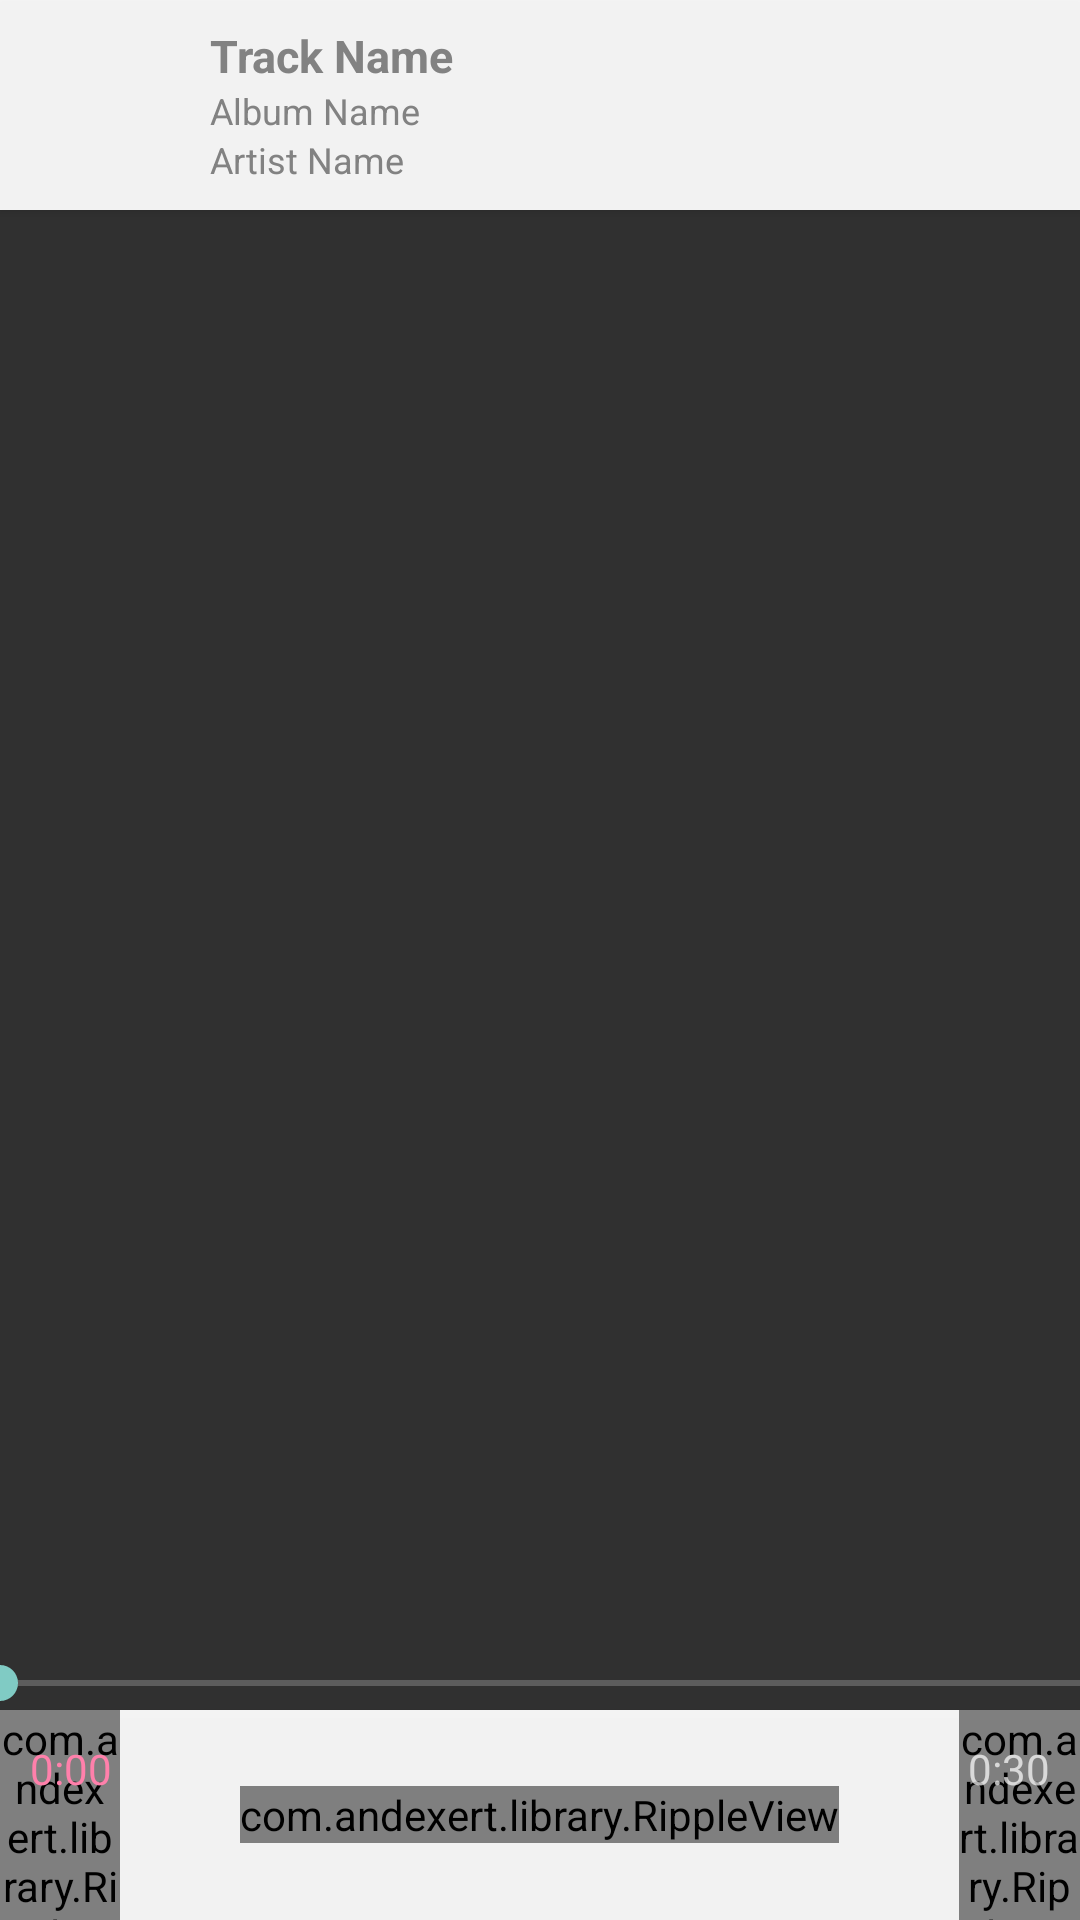

Layout XML and referenced resources for this Android screen:
<!-- AndroidManifest.xml: activity theme Theme.AppCompat.DialogWhenLarge -->
<!-- res/layout/fragment_player.xml -->
<FrameLayout xmlns:android="http://schemas.android.com/apk/res/android"
    xmlns:app="http://schemas.android.com/apk/res-auto"
    xmlns:tools="http://schemas.android.com/tools"
    android:layout_width="match_parent"
    android:layout_height="match_parent"
    tools:context="com.lalapetstudios.udacityprojects.spotifystreamer.PlayerFragment">

    <ImageView
        android:id="@+id/trackCoverImage"
        android:layout_width="fill_parent"
        android:layout_height="fill_parent"
        android:scaleType="fitCenter" />

    <RelativeLayout
        android:layout_width="match_parent"
        android:layout_height="match_parent"
        android:background="@android:color/transparent">

        <RelativeLayout
            android:layout_width="match_parent"
            android:layout_height="@dimen/playerBarHeight"
            android:layout_alignParentTop="true"
            android:background="@color/whiteTransparentColor"
            android:elevation="2dp">

            <ImageView
                android:id="@+id/thumbNailImageView"
                android:layout_width="54dp"
                android:layout_height="54dp"
                android:layout_alignParentLeft="true"
                android:layout_gravity="center"
                android:layout_marginBottom="8dp"
                android:layout_marginLeft="8dp"
                android:layout_marginTop="8dp"
                android:gravity="center" />

            <RelativeLayout
                android:layout_width="match_parent"
                android:layout_height="match_parent"
                android:layout_gravity="center"
                android:layout_marginBottom="8dp"
                android:layout_marginLeft="8dp"
                android:layout_marginTop="8dp"
                android:layout_toRightOf="@id/thumbNailImageView"
                android:gravity="center">

                <TextView
                    android:id="@+id/trackName"
                    android:layout_width="match_parent"
                    android:layout_height="wrap_content"
                    android:text="Track Name"
                    android:textColor="@color/textPrimaryColor"
                    android:textSize="15sp"
                    android:textStyle="bold" />

                <TextView
                    android:id="@+id/albumName"
                    android:layout_width="match_parent"
                    android:layout_height="wrap_content"
                    android:layout_below="@id/trackName"
                    android:textColor="@color/textPrimaryColor"
                    android:text="Album Name"
                    android:textSize="12sp" />

                <TextView
                    android:id="@+id/artistName"
                    android:layout_width="match_parent"
                    android:layout_height="wrap_content"
                    android:layout_below="@id/albumName"
                    android:textColor="@color/textPrimaryColor"
                    android:text="Artist Name"
                    android:textSize="12sp" />

            </RelativeLayout>

        </RelativeLayout>

        <RelativeLayout
            android:id="@+id/playerControlsBar"
            android:layout_width="match_parent"
            android:layout_height="@dimen/playerBarHeight"
            android:layout_alignParentBottom="true"
            android:background="@color/whiteTransparentColor"
            android:elevation="2dp">

            <com.andexert.library.RippleView
                android:id="@+id/playpauseButton"
                android:layout_width="wrap_content"
                android:layout_height="wrap_content"
                android:layout_centerInParent="true"
                android:layout_marginLeft="40dp"
                android:layout_marginRight="40dp"
                app:rv_centered="true"
                app:rv_color="@color/rippleEffectWaveColor"
                app:rv_rippleDuration="150">

                <ImageView
                    android:layout_width="wrap_content"
                    android:layout_height="wrap_content"
                    android:src="@drawable/ic_av_play_circle_fill" />

            </com.andexert.library.RippleView>

            <com.andexert.library.RippleView
                android:id="@+id/nextButton"
                android:layout_width="wrap_content"
                android:layout_height="wrap_content"
                android:layout_centerVertical="true"
                android:layout_toRightOf="@id/playpauseButton"
                app:rv_centered="true"
                app:rv_rippleDuration="150">

                <ImageView
                    android:layout_width="wrap_content"
                    android:layout_height="wrap_content"
                    android:src="@drawable/ic_av_skip_next" />

            </com.andexert.library.RippleView>

            <com.andexert.library.RippleView
                android:id="@+id/previousButton"
                android:layout_width="wrap_content"
                android:layout_height="wrap_content"
                android:layout_centerVertical="true"
                android:layout_toLeftOf="@id/playpauseButton"
                app:rv_centered="true"
                app:rv_rippleDuration="150">

                <ImageView
                    android:layout_width="wrap_content"
                    android:layout_height="wrap_content"
                    android:src="@drawable/ic_av_skip_previous" />

            </com.andexert.library.RippleView>

            <TextView
                android:id="@+id/rightTimeTrackerText"
                android:layout_alignParentTop="true"
                android:layout_alignParentRight="true"
                android:layout_marginRight="10dp"
                android:layout_marginTop="10dp"
                android:text="0:30"
                android:layout_width="wrap_content"
                android:layout_height="wrap_content" />

            <TextView
                android:id="@+id/leftTimeTrackerText"
                android:layout_alignParentTop="true"
                android:layout_alignParentLeft="true"
                android:textColor="@color/colorAccent"
                android:layout_marginLeft="10dp"
                android:layout_marginTop="10dp"
                android:text="0:00"
                android:layout_width="wrap_content"
                android:layout_height="wrap_content" />

        </RelativeLayout>

        <SeekBar
            android:id="@+id/seekBar"
            android:layout_width="fill_parent"
            android:layout_height="wrap_content"
            android:padding="0dp"
            android:elevation="3dp"
            android:layout_above="@id/playerControlsBar" />

    </RelativeLayout>

</FrameLayout>
<!-- resources referenced by this layout -->
<resources>
  <color name="colorAccent">#FF80AB</color>
  <color name="rippleEffectWaveColor">#bbbbbb</color>
  <color name="textPrimaryColor">#828282</color>
  <color name="whiteTransparentColor">#F0FFFFFF</color>
  <dimen name="playerBarHeight">70dp</dimen>
  <!-- drawable ic_av_play_circle_fill: png bitmap (drawable-hdpi, 1573 bytes) -->
  <!-- drawable ic_av_skip_next: png bitmap (drawable-hdpi, 337 bytes) -->
  <!-- drawable ic_av_skip_previous: png bitmap (drawable-hdpi, 365 bytes) -->
</resources>
